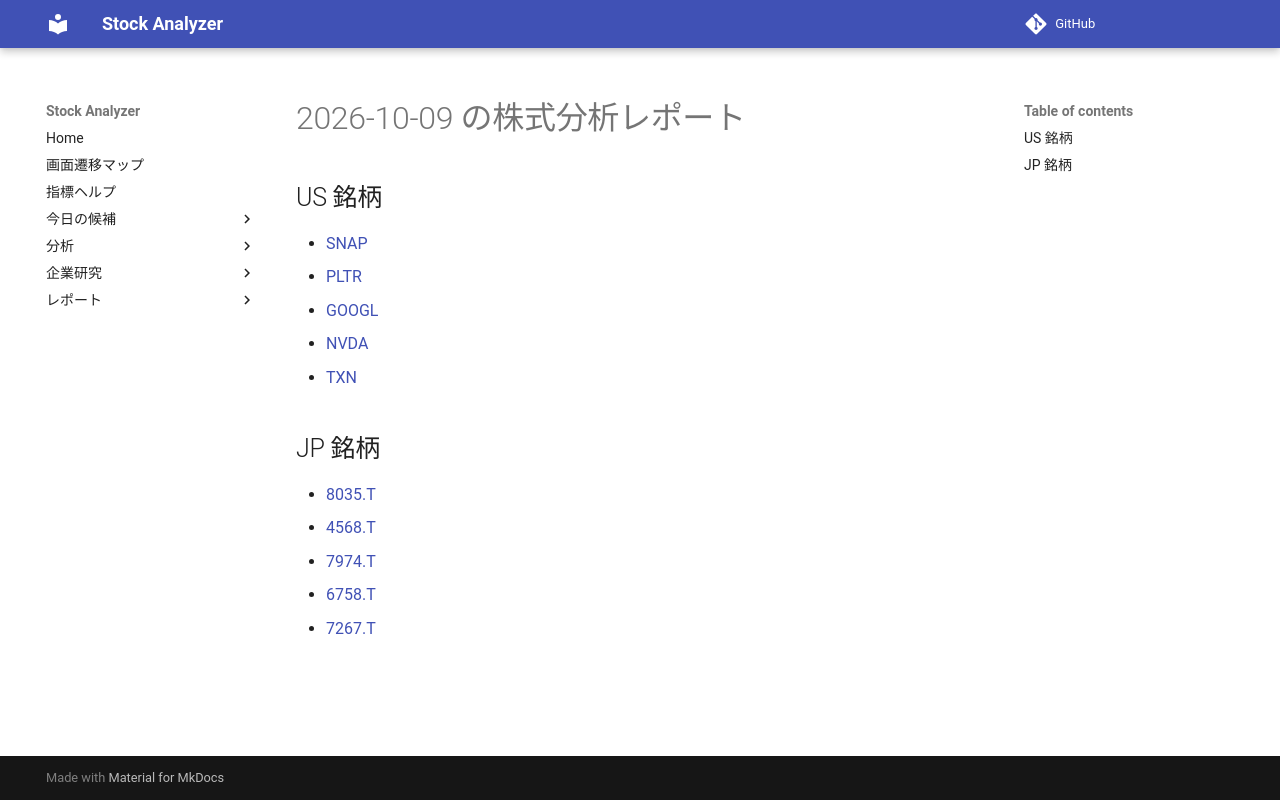

repository: Yumi-note/Making-APP · page: reports/2026-10-09/202250/index.html · generator: mkdocs

# 2026-10-09 の株式分析レポート

## US 銘柄

- [SNAP](SNAP.md)
- [PLTR](PLTR.md)
- [GOOGL](GOOGL.md)
- [NVDA](NVDA.md)
- [TXN](TXN.md)

## JP 銘柄

- [8035.T](8035_T.md)
- [4568.T](4568_T.md)
- [7974.T](7974_T.md)
- [6758.T](6758_T.md)
- [7267.T](7267_T.md)
